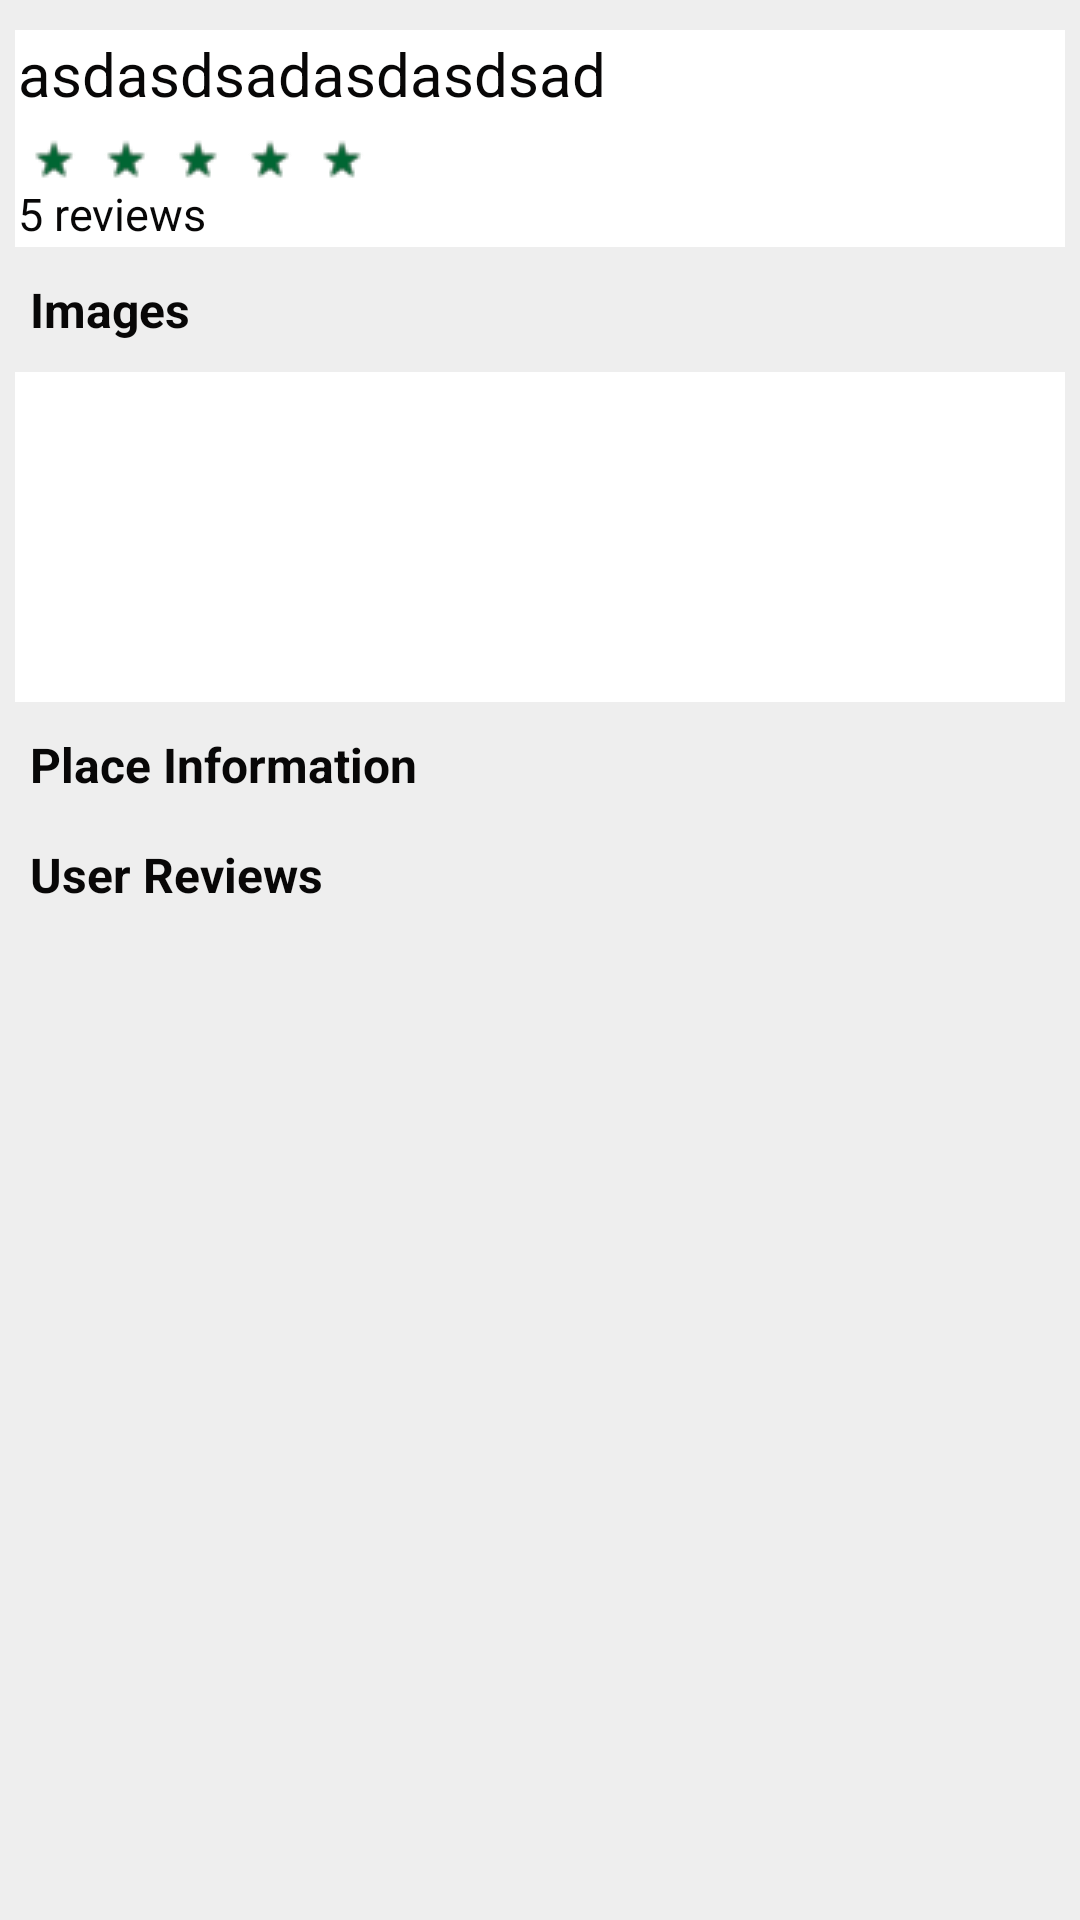

The Android layout XML behind this screen, and the referenced resources:
<!-- AndroidManifest.xml: application theme AppTheme -->
<!-- res/layout/fragment_location_detail_infomation.xml -->
<?xml version="1.0" encoding="utf-8"?>

<LinearLayout xmlns:android="http://schemas.android.com/apk/res/android"
    android:layout_width="match_parent"
    android:layout_height="match_parent"
    android:background="#eeeeee"
    android:orientation="vertical" >

    <ScrollView
        android:layout_width="match_parent"
        android:layout_height="match_parent"
        android:layout_marginBottom="10sp"
        android:layout_marginLeft="5sp"
        android:layout_marginRight="5sp"
        android:layout_marginTop="10sp"
        android:scrollbars="none" >

        <LinearLayout
            android:layout_width="match_parent"
            android:layout_height="wrap_content"
            android:orientation="vertical" >

            <RelativeLayout
                android:layout_width="match_parent"
                android:layout_height="wrap_content"
                android:background="@color/white"
                android:padding="1sp" >

                <CheckBox
                    android:id="@+id/cb_add_favorite"
                    android:layout_width="wrap_content"
                    android:layout_height="wrap_content"
                    android:layout_alignParentRight="true"
                    android:layout_centerVertical="true"
                    android:button="@drawable/cb_favorite"
                    android:paddingRight="20dp"
                    android:minHeight="1sp"
                    android:minWidth="1sp" />

                <TextView
                    android:id="@+id/tv_name_location"
                    android:layout_width="match_parent"
                    android:layout_height="wrap_content"
                    android:layout_marginRight="5sp"
                    android:layout_toLeftOf="@+id/cb_add_favorite"
                    android:text="asdasdsadasdasdsad"
                    android:textColor="#080707"
                    android:textSize="20sp" />

                <RatingBar
                    android:id="@+id/ratingBar1"
                    style="@style/small_ratingbar"
                    android:layout_width="wrap_content"
                    android:layout_height="20sp"
                    android:layout_alignLeft="@+id/tv_name_location"
                    android:layout_below="@+id/tv_name_location"
                    android:layout_marginTop="3sp"
                    android:isIndicator="true"
                    android:rating="5" />

                <TextView
                    android:id="@+id/tv_number_reviews"
                    android:layout_width="wrap_content"
                    android:layout_height="wrap_content"
                    android:layout_below="@+id/ratingBar1"
                    android:layout_marginRight="5sp"
                    android:text="5 reviews"
                    android:textColor="#080707"
                    android:textSize="15sp" />
            </RelativeLayout>

            <LinearLayout
                android:layout_width="match_parent"
                android:layout_height="wrap_content"
                android:layout_marginTop="10sp"
                android:orientation="vertical" >

                <TextView
                    android:id="@+id/tv_title_img"
                    android:layout_width="match_parent"
                    android:layout_height="wrap_content"
                    android:layout_marginLeft="5sp"
                    android:layout_marginRight="5sp"
                    android:singleLine="true"
                    android:text="@string/title_images"
                    android:textColor="#080707"
                    android:textSize="16sp"
                    android:textStyle="bold" />

                <LinearLayout
                    android:layout_width="match_parent"
                    android:layout_height="wrap_content"
                    android:layout_marginTop="10sp"
                    android:background="@color/white"
                    android:orientation="vertical" >

                    <HorizontalScrollView
                        android:layout_width="wrap_content"
                        android:layout_height="110sp"
                        android:layout_gravity="center_horizontal"
                        android:paddingLeft="5sp"
                        android:paddingRight="5sp"
                        android:scrollbars="none" >

                        <LinearLayout
                            android:id="@+id/layout_img"
                            android:layout_width="wrap_content"
                            android:layout_height="match_parent"
                            android:gravity="center"
                            android:orientation="horizontal"
                            android:paddingBottom="5sp"
                            android:paddingTop="5sp" >
                        </LinearLayout>
                    </HorizontalScrollView>
                </LinearLayout>
            </LinearLayout>

            <LinearLayout
                android:id="@+id/layout_root_details"
                android:layout_width="match_parent"
                android:layout_height="wrap_content"
                android:layout_marginTop="10sp"
                android:orientation="vertical" >

                <TextView
                    android:id="@+id/tv_title_info"
                    android:layout_width="match_parent"
                    android:layout_height="wrap_content"
                    android:layout_marginLeft="5sp"
                    android:layout_marginRight="5sp"
                    android:singleLine="true"
                    android:text="@string/title_place_info"
                    android:textColor="#080707"
                    android:textSize="16sp"
                    android:textStyle="bold" />

                <LinearLayout
                    android:id="@+id/layout_detail_info"
                    android:layout_width="match_parent"
                    android:layout_height="wrap_content"
                    android:layout_marginTop="5sp"
                    android:orientation="vertical"
                    android:paddingLeft="5sp"
                    android:paddingRight="5sp" >
                </LinearLayout>
            </LinearLayout>

            <LinearLayout
                android:id="@+id/layout_root_reviews"
                android:layout_width="match_parent"
                android:layout_height="wrap_content"
                android:layout_marginTop="10sp"
                android:orientation="vertical" >

                <TextView
                    android:id="@+id/tv_title_user_reviews"
                    android:layout_width="match_parent"
                    android:layout_height="wrap_content"
                    android:layout_marginLeft="5sp"
                    android:layout_marginRight="5sp"
                    android:singleLine="true"
                    android:text="@string/title_user_reviews"
                    android:textColor="#080707"
                    android:textSize="16sp"
                    android:textStyle="bold" />

                <LinearLayout
                    android:id="@+id/layout_detail_reviews"
                    android:layout_width="match_parent"
                    android:layout_height="wrap_content"
                    android:layout_marginTop="5sp"
                    android:orientation="vertical"
                    android:paddingLeft="5sp"
                    android:paddingRight="5sp" >
                </LinearLayout>
            </LinearLayout>
        </LinearLayout>
    </ScrollView>

</LinearLayout>
<!-- resources referenced by this layout -->
<resources>
  <color name="white">#ffffff</color>
  <string name="title_images">Images</string>
  <string name="title_place_info">Place Information</string>
  <string name="title_user_reviews">User Reviews</string>
  <style name="small_ratingbar" parent="@android:style/Widget.RatingBar">
          <item name="android:progressDrawable">@drawable/ratingbar_small_holo_light</item>
      </style>
  <style name="AppTheme" parent="Theme.AppCompat.Light.NoActionBar">
  
          <item name="colorPrimary">@color/ColorPrimary</item>
          <item name="colorPrimaryDark">@color/ColorPrimaryDark</item>
          <item name="android:textColorPrimary">@color/myTextPrimaryColor</item>
          <item name="android:windowBackground">@color/myWindowBackground</item>
          <item name="drawerArrowStyle">@style/DrawerArrowStyle</item>
          
      </style>
  <!-- drawable ratingbar_small_holo_light (drawable) -->
  <?xml version="1.0" encoding="utf-8"?>
  
  <layer-list
    xmlns:android="http://schemas.android.com/apk/res/android">
      <item android:id="@android:id/background" android:drawable="@drawable/small_star_off" />
      
      <item android:id="@android:id/progress" android:drawable="@drawable/small_star_on" />
  </layer-list>
  <color name="ColorPrimary">#FF5722</color>
  <color name="ColorPrimaryDark">#E64A19</color>
  <color name="myTextPrimaryColor">#FFFFFF</color>
  <color name="myWindowBackground">#DEDEDE</color>
  <style name="DrawerArrowStyle" parent="Widget.AppCompat.DrawerArrowToggle">
          <item name="spinBars">true</item>
          <item name="color">@android:color/white</item>
      </style>
  <!-- drawable small_star_off: png bitmap (drawable, 867 bytes) -->
  <!-- drawable small_star_on: png bitmap (drawable, 879 bytes) -->
</resources>
